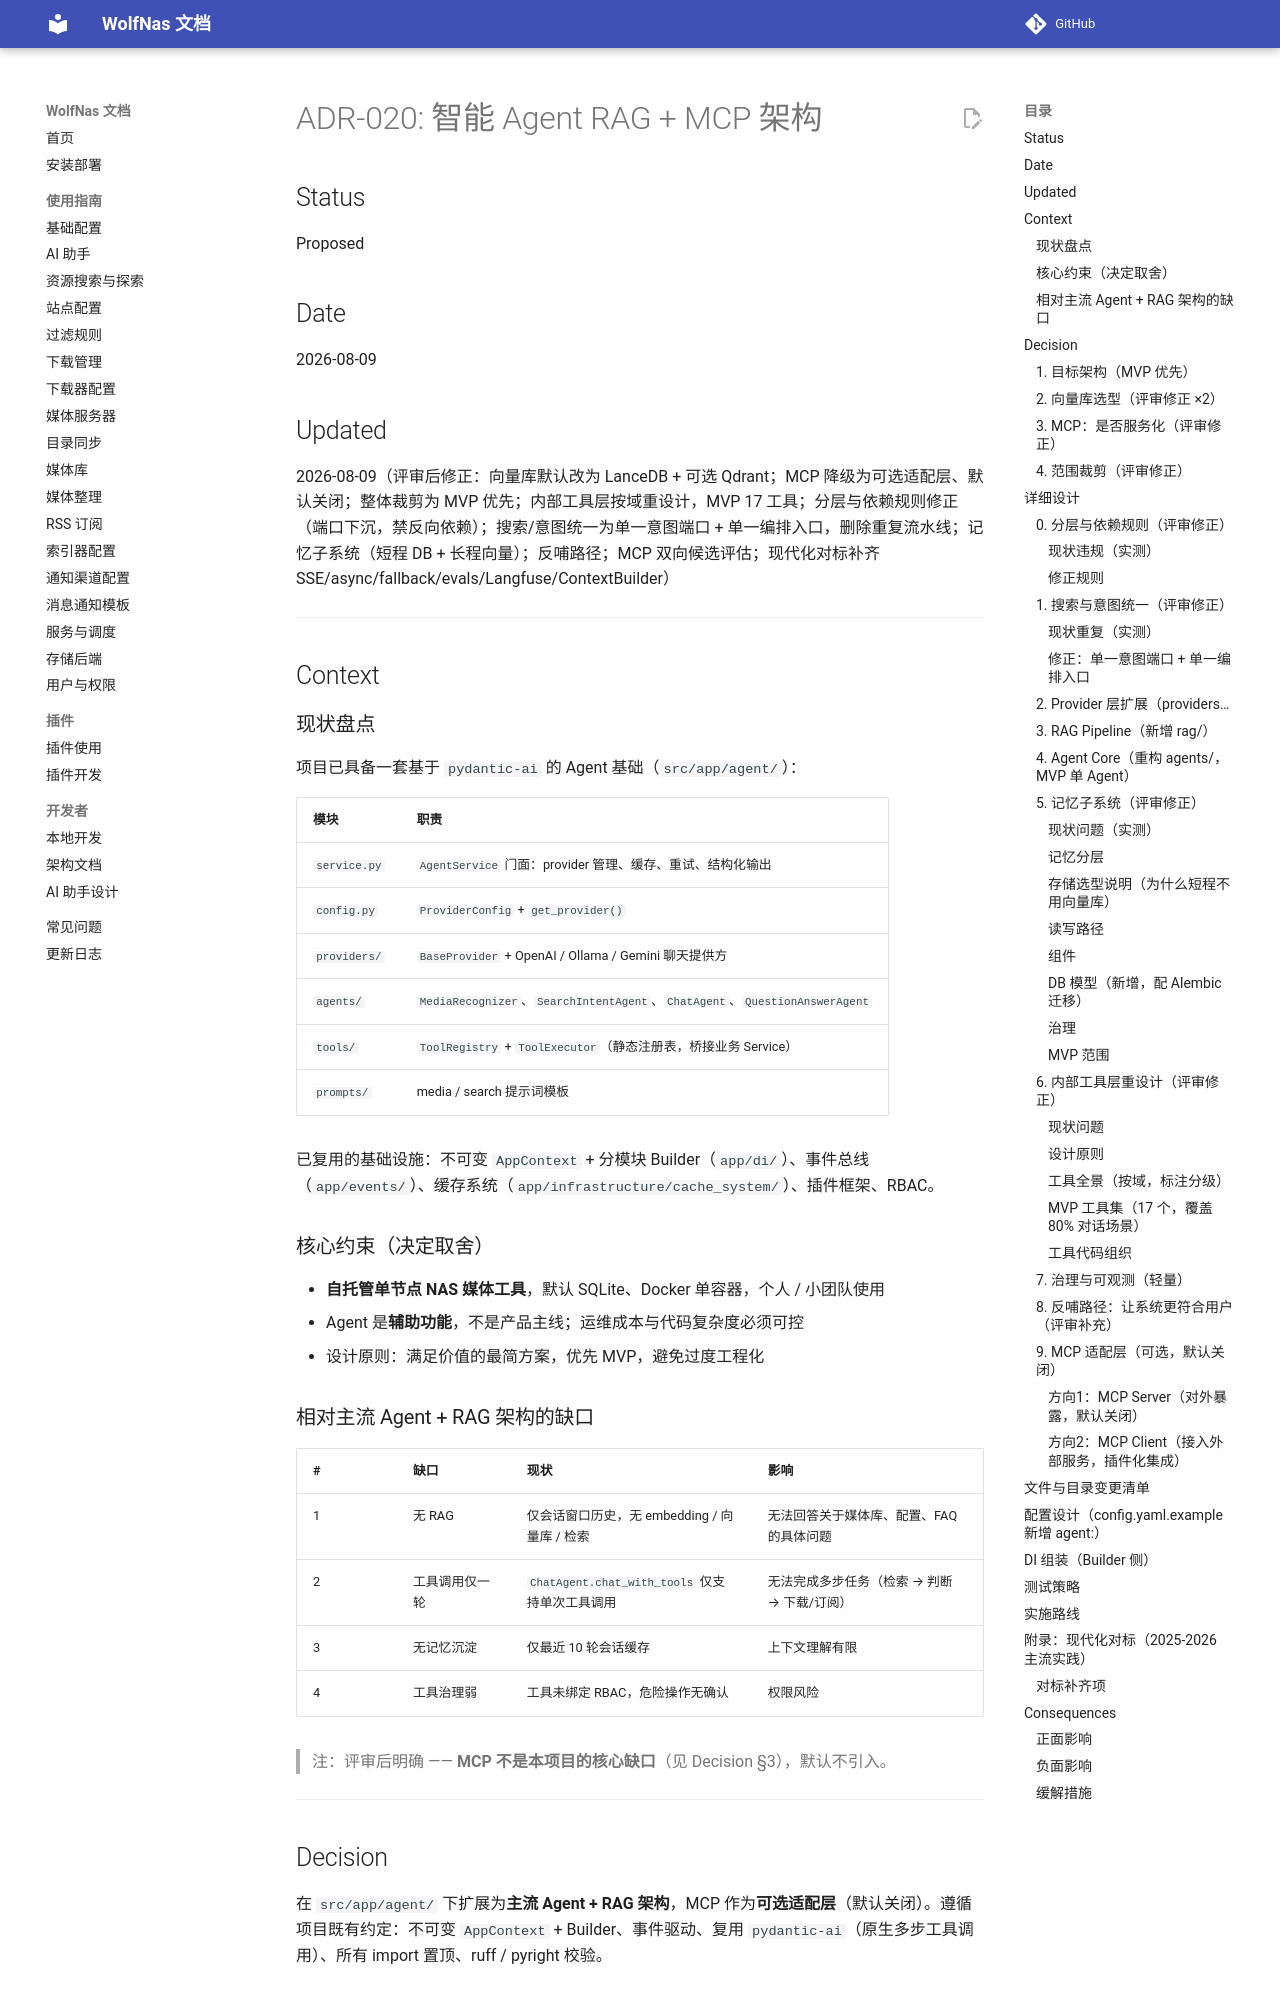

repository: sjh00/wolf-nas-tools · page: decisions/ADR-020-agent-rag-mcp-architecture/index.html · generator: mkdocs

# ADR-020: 智能 Agent RAG + MCP 架构

## Status

Proposed

## Date

2026-08-09

## Updated

2026-08-09（评审后修正：向量库默认改为 LanceDB + 可选 Qdrant；MCP 降级为可选适配层、默认关闭；整体裁剪为 MVP 优先；内部工具层按域重设计，MVP 17 工具；分层与依赖规则修正（端口下沉，禁反向依赖）；搜索/意图统一为单一意图端口 + 单一编排入口，删除重复流水线；记忆子系统（短程 DB + 长程向量）；反哺路径；MCP 双向候选评估；现代化对标补齐 SSE/async/fallback/evals/Langfuse/ContextBuilder）

---

## Context

### 现状盘点

项目已具备一套基于 `pydantic-ai` 的 Agent 基础（`src/app/agent/`）：

| 模块 | 职责 |
|------|------|
| `service.py` | `AgentService` 门面：provider 管理、缓存、重试、结构化输出 |
| `config.py` | `ProviderConfig` + `get_provider()` |
| `providers/` | `BaseProvider` + OpenAI / Ollama / Gemini 聊天提供方 |
| `agents/` | `MediaRecognizer`、`SearchIntentAgent`、`ChatAgent`、`QuestionAnswerAgent` |
| `tools/` | `ToolRegistry` + `ToolExecutor`（静态注册表，桥接业务 Service） |
| `prompts/` | media / search 提示词模板 |

已复用的基础设施：不可变 `AppContext` + 分模块 Builder（`app/di/`）、事件总线（`app/events/`）、缓存系统（`app/infrastructure/cache_system/`）、插件框架、RBAC。

### 核心约束（决定取舍）

- **自托管单节点 NAS 媒体工具**，默认 SQLite、Docker 单容器，个人 / 小团队使用
- Agent 是**辅助功能**，不是产品主线；运维成本与代码复杂度必须可控
- 设计原则：满足价值的最简方案，优先 MVP，避免过度工程化

### 相对主流 Agent + RAG 架构的缺口

| # | 缺口 | 现状 | 影响 |
|---|------|------|------|
| 1 | 无 RAG | 仅会话窗口历史，无 embedding / 向量库 / 检索 | 无法回答关于媒体库、配置、FAQ 的具体问题 |
| 2 | 工具调用仅一轮 | `ChatAgent.chat_with_tools` 仅支持单次工具调用 | 无法完成多步任务（检索 → 判断 → 下载/订阅） |
| 3 | 无记忆沉淀 | 仅最近 10 轮会话缓存 | 上下文理解有限 |
| 4 | 工具治理弱 | 工具未绑定 RBAC，危险操作无确认 | 权限风险 |

> 注：评审后明确 —— **MCP 不是本项目的核心缺口**（见 Decision §3），默认不引入。

---

## Decision

在 `src/app/agent/` 下扩展为**主流 Agent + RAG 架构**，MCP 作为**可选适配层**（默认关闭）。遵循项目既有约定：不可变 `AppContext` + Builder、事件驱动、复用 `pydantic-ai`（原生多步工具调用）、所有 import 置顶、ruff / pyright 校验。
